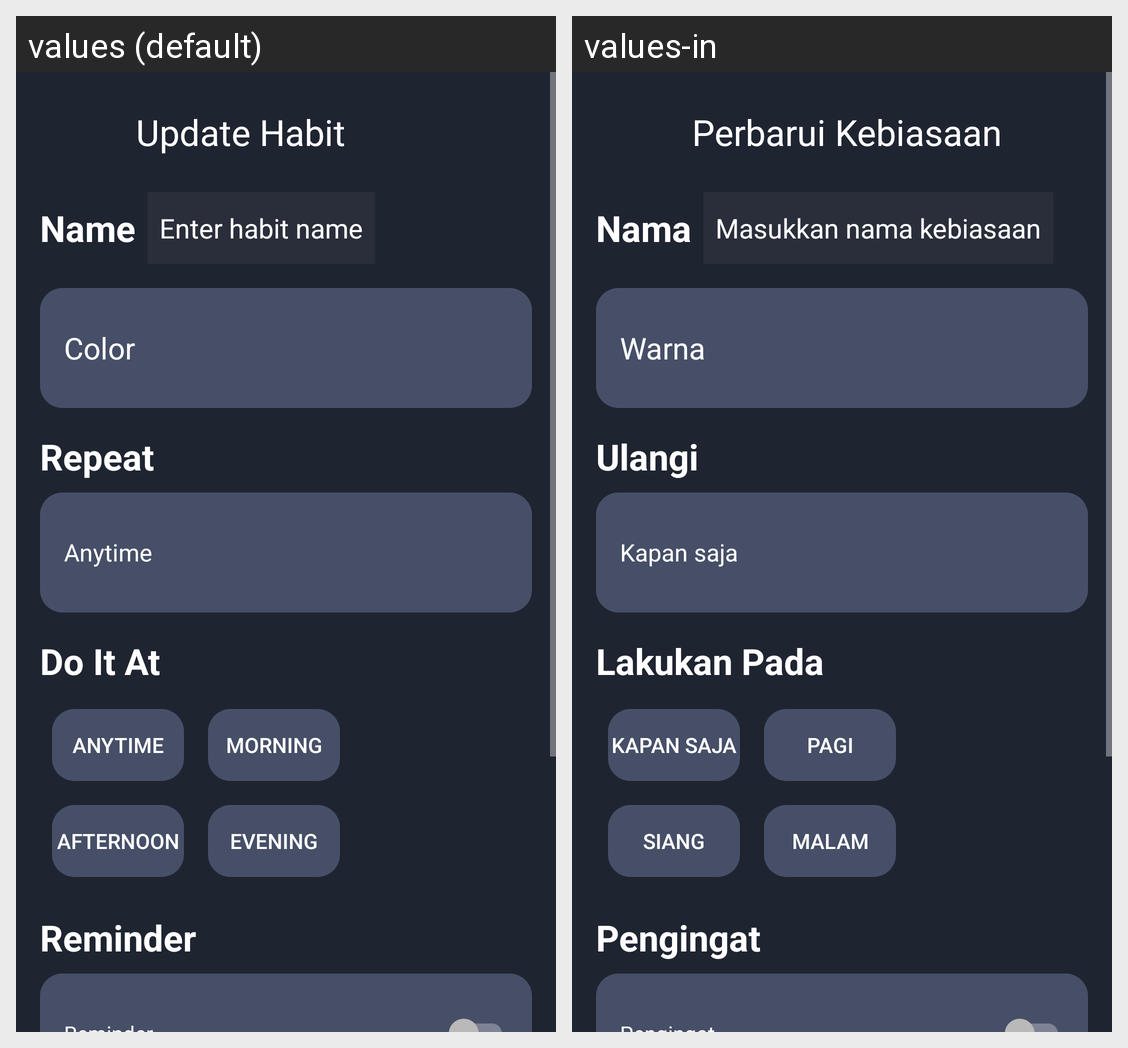

Locale-by-locale string values for the Android screen shown in this grid:
Android screen res/layout/fragment_edit_habit_menu.xml rendered under 2 locales, left to right: values (default), values-in. Device: Nexus 5 (rendered at 1080×1920; each locale shown at half size, 540×960, under a caption strip naming it); theme Theme.UTS_Lec.
Strings drawn on this screen, with the default value and each locale's value (text and hints the layout hard-codes, and strings that could not be matched under every locale, appear in the picture but are not listed):

update_habit
  values: Update Habit
  values-in: Perbarui Kebiasaan

name
  values: Name
  values-in: Nama

name_hint
  values: Enter habit name
  values-in: Masukkan nama kebiasaan

color
  values: Color
  values-in: Warna

repeat
  values: Repeat
  values-in: Ulangi

anytime
  values: Anytime
  values-in: Kapan saja

do_it_at
  values: Do It At
  values-in: Lakukan Pada

anytime_button_text
  values: Anytime
  values-in: Kapan saja

morning_button_text
  values: Morning
  values-in: Pagi

afternoon_button_text
  values: Afternoon
  values-in: Siang

evening_button_text
  values: Evening
  values-in: Malam

reminder
  values: Reminder
  values-in: Pengingat
